Run: headless pygame with SDL's dummy video driver; simulated clock (each Clock.tick advances the game by its frame time, no real sleeping); random seed 0; keys injected as events and as key.get_pressed() state; no mouse input.
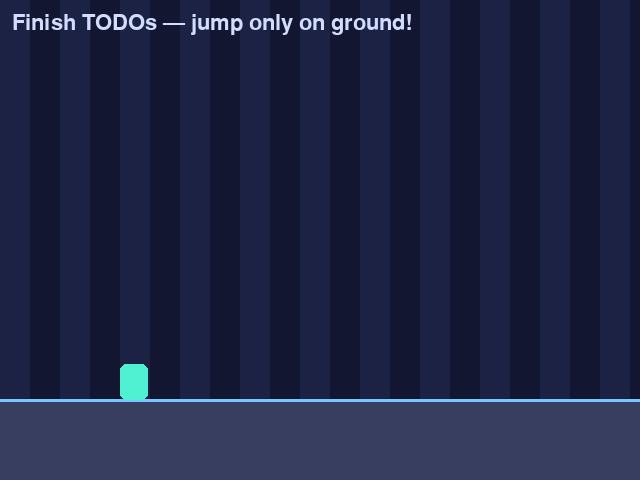
Frame 1 of 4 · flips 1–60 · no input
Frame 2 of 4 · flips 61–180 · tapped SPACE, RETURN · held RIGHT (→), D · screen unchanged from frame 1, image omitted
Frame 3 of 4 · flips 181–300 · held DOWN (↓), S · screen unchanged from frame 2, image omitted
Frame 4 of 4 · flips 301–420 · held LEFT (←), A, UP (↑), W · screen unchanged from frame 3, image omitted

The pygame program that drew these frames:

# game.py — Lesson 5.25: Leap Lands — player & jump (starter)
import pygame

pygame.init()

WIDTH, HEIGHT = 640, 480
screen = pygame.display.set_mode((WIDTH, HEIGHT))
pygame.display.set_caption("Leap Lands — Crystal Hop")

clock = pygame.time.Clock()
font = pygame.font.Font(None, 32)

PLAYER_W, PLAYER_H = 28, 36
GROUND_Y = 400
MOVE_SPEED = 280
GRAVITY = 1200
JUMP_V = -420

player_x = 120.0
player_y = float(GROUND_Y - PLAYER_H)
vel_x = 0.0
vel_y = 0.0
grounded = False
running = True

while running:
    dt = clock.tick(60) / 1000

    for event in pygame.event.get():
        if event.type == pygame.QUIT:
            running = False
        # TODO: on KEYDOWN SPACE, set vel_y = JUMP_V only when grounded

    keys = pygame.key.get_pressed()
    vel_x = 0.0
    # TODO: LEFT/RIGHT (or A/D) set vel_x using MOVE_SPEED and dt in the update below

    player_x += vel_x * dt
    player_x = max(0, min(WIDTH - PLAYER_W, player_x))

    # TODO: apply gravity (vel_y += GRAVITY * dt) and move player_y
    # TODO: snap to GROUND_Y when falling; set grounded True and vel_y = 0

    screen.fill((18, 22, 48))
    for stripe in range(0, WIDTH, 60):
        pygame.draw.rect(screen, (28, 34, 68), (stripe, 0, 30, GROUND_Y))

    pygame.draw.rect(screen, (55, 62, 95), (0, GROUND_Y, WIDTH, HEIGHT - GROUND_Y))
    pygame.draw.line(screen, (120, 200, 255), (0, GROUND_Y), (WIDTH, GROUND_Y), 3)

    body = pygame.Rect(int(player_x), int(player_y), PLAYER_W, PLAYER_H)
    pygame.draw.rect(screen, (80, 240, 210), body, border_radius=6)

    hud = font.render("Finish TODOs — jump only on ground!", True, (210, 220, 255))
    screen.blit(hud, (12, 12))

    pygame.display.flip()

pygame.quit()
